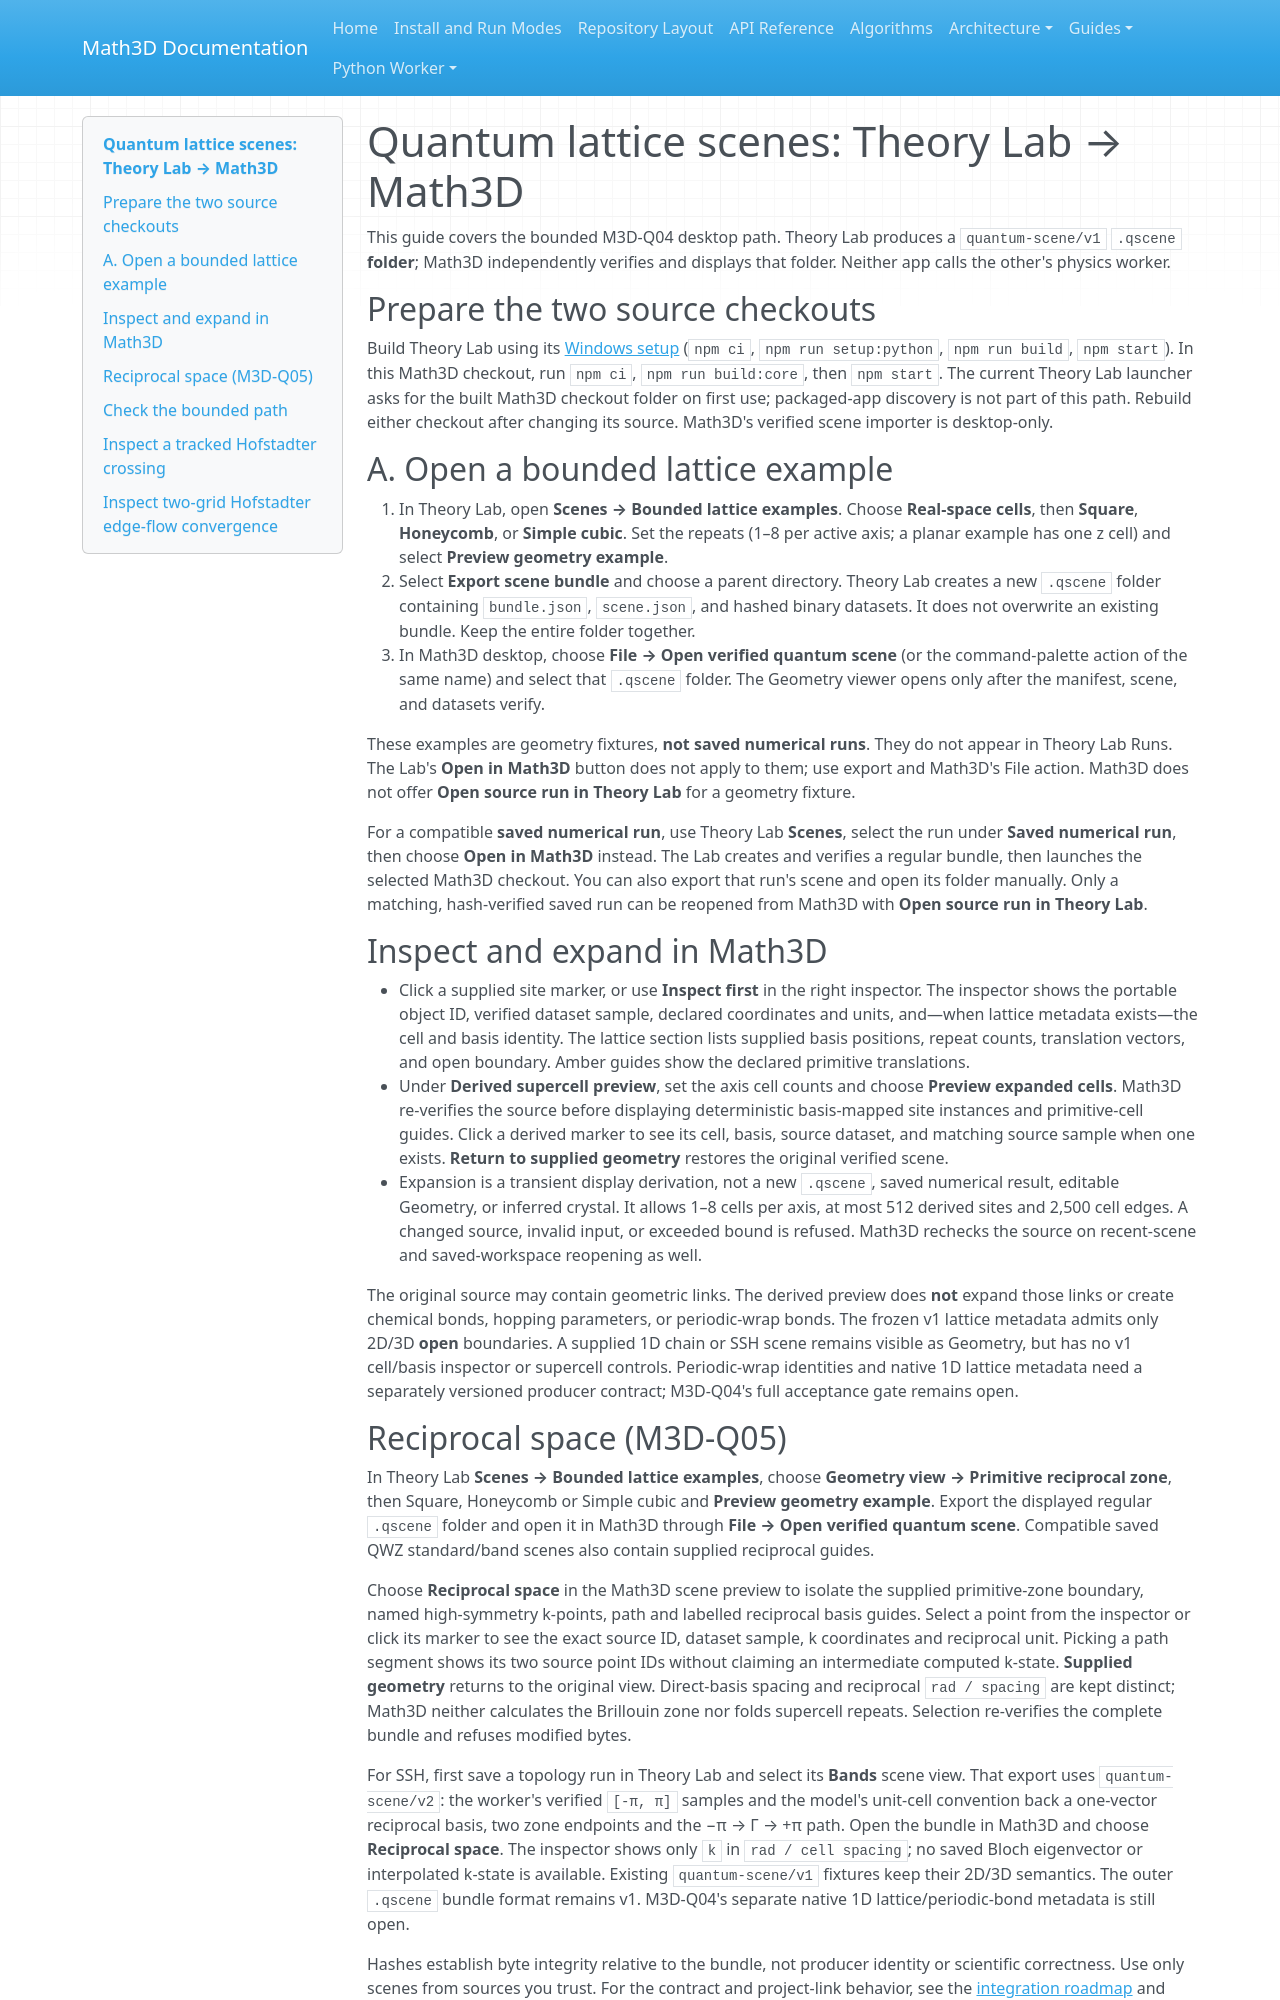

repository: expert10000/Math3D · page: quantum-lattice-usage/index.html · generator: mkdocs

# Quantum lattice scenes: Theory Lab → Math3D

This guide covers the bounded M3D-Q04 desktop path. Theory Lab produces a
`quantum-scene/v1` `.qscene` **folder**; Math3D independently verifies and
displays that folder. Neither app calls the other's physics worker.

## Prepare the two source checkouts

Build Theory Lab using its [Windows setup](https://github.com/expert10000/theory-lab#run-on-windows)
(`npm ci`, `npm run setup:python`, `npm run build`, `npm start`). In this Math3D
checkout, run `npm ci`, `npm run build:core`, then `npm start`. The current
Theory Lab launcher asks for the built Math3D checkout folder on first use;
packaged-app discovery is not part of this path. Rebuild either checkout after
changing its source. Math3D's verified scene importer is desktop-only.

## A. Open a bounded lattice example

1. In Theory Lab, open **Scenes → Bounded lattice examples**. Choose
   **Real-space cells**, then **Square**, **Honeycomb**, or **Simple cubic**.
   Set the repeats (1–8 per active axis; a planar example has one z cell) and
   select **Preview geometry example**.
2. Select **Export scene bundle** and choose a parent directory. Theory Lab
   creates a new `.qscene` folder containing `bundle.json`, `scene.json`, and
   hashed binary datasets. It does not overwrite an existing bundle. Keep the
   entire folder together.
3. In Math3D desktop, choose **File → Open verified quantum scene** (or the
   command-palette action of the same name) and select that `.qscene` folder.
   The Geometry viewer opens only after the manifest, scene, and datasets verify.

These examples are geometry fixtures, **not saved numerical runs**. They do not
appear in Theory Lab Runs. The Lab's **Open in Math3D** button does not apply to
them; use export and Math3D's File action. Math3D does not offer
**Open source run in Theory Lab** for a geometry fixture.

For a compatible **saved numerical run**, use Theory Lab **Scenes**, select the
run under **Saved numerical run**, then choose **Open in Math3D** instead. The
Lab creates and verifies a regular bundle, then launches the selected Math3D
checkout. You can also export that
run's scene and open its folder manually. Only a matching, hash-verified saved
run can be reopened from Math3D with **Open source run in Theory Lab**.

## Inspect and expand in Math3D

- Click a supplied site marker, or use **Inspect first** in the right inspector.
  The inspector shows the portable object ID, verified dataset sample, declared
  coordinates and units, and—when lattice metadata exists—the cell and basis
  identity. The lattice section lists supplied basis positions, repeat counts,
  translation vectors, and open boundary. Amber guides show the declared
  primitive translations.
- Under **Derived supercell preview**, set the axis cell counts and choose
  **Preview expanded cells**. Math3D re-verifies the source before displaying
  deterministic basis-mapped site instances and primitive-cell guides. Click a
  derived marker to see its cell, basis, source dataset, and matching source
  sample when one exists. **Return to supplied geometry** restores the original
  verified scene.
- Expansion is a transient display derivation, not a new `.qscene`, saved
  numerical result, editable Geometry, or inferred crystal. It allows 1–8 cells
  per axis, at most 512 derived sites and 2,500 cell edges. A changed source,
  invalid input, or exceeded bound is refused. Math3D rechecks the source on
  recent-scene and saved-workspace reopening as well.

The original source may contain geometric links. The derived preview does
**not** expand those links or create chemical bonds, hopping parameters, or
periodic-wrap bonds. The frozen v1 lattice metadata admits only 2D/3D **open**
boundaries. A supplied 1D chain or SSH scene remains visible as Geometry, but
has no v1 cell/basis inspector or supercell controls. Periodic-wrap identities
and native 1D lattice metadata need a separately versioned producer contract;
M3D-Q04's full acceptance gate remains open.
